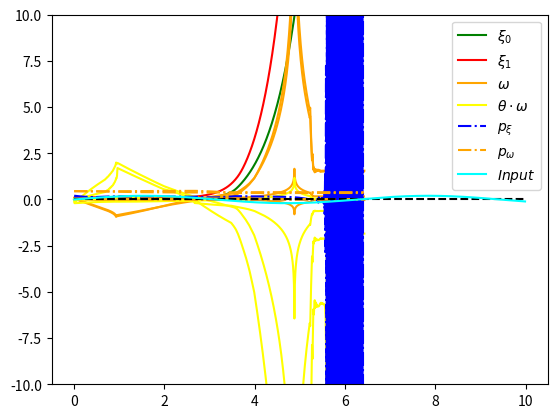
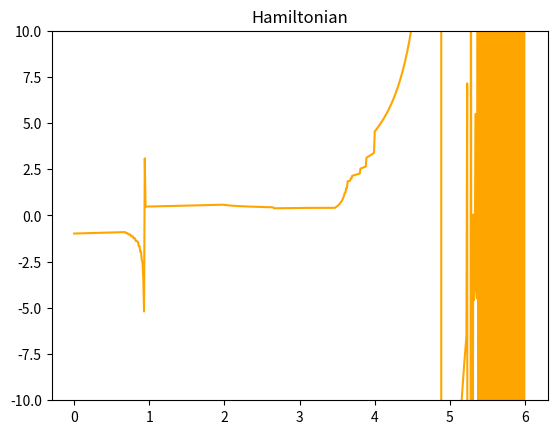
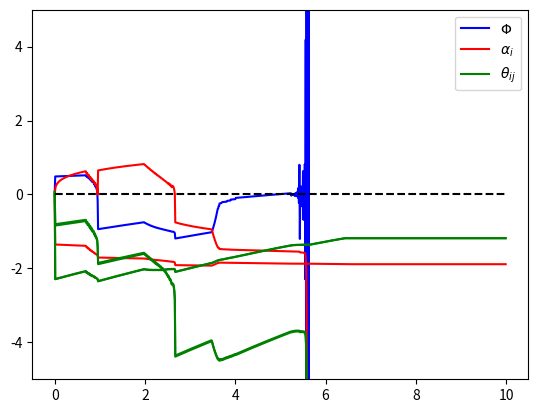
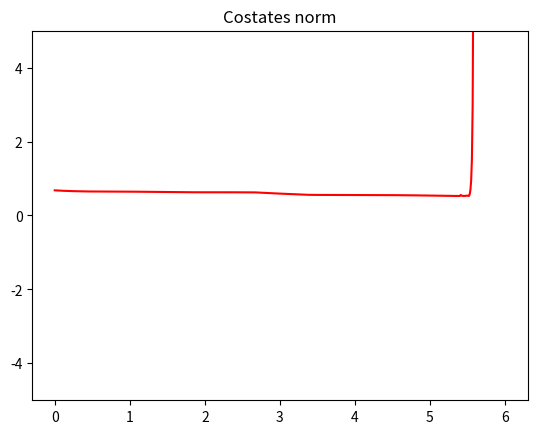

Generate these figures, in order, with matplotlib:
import matplotlib.pyplot as plt
import numpy as np
import copy
np.set_printoptions(precision=10)

class NeuralAgent:
    def __init__(self):

        self.n_neurons = 2
        self.xi = 0.1 * np.random.rand(self.n_neurons)
        self.omega = 0.1 * np.random.rand(self.n_neurons,self.n_neurons)

        self.p_xi = .1 * np.random.rand(self.n_neurons)
        self.p_omega = .1 * np.random.rand(self.n_neurons,self.n_neurons)

        self.agent_state = [self.xi, self.omega, self.p_xi, self.p_omega]

        self.xi_list = []
        self.omega_list = []
        self.p_xi_list = []
        self.p_omega_list = []
        self.h_list =[]
        self.p_norm_list = []

        self.history = [self.xi_list,self.omega_list,self.p_xi_list,self.p_omega_list,self.h_list,self.p_norm_list]

        self.threshold2 = 0.

    def update_history(self):
        self.xi_list.append(copy.deepcopy(self.xi))
        self.omega_list.append(copy.deepcopy(self.omega.reshape(self.n_neurons**2)))
        self.p_xi_list.append(copy.deepcopy(self.p_xi))
        self.p_omega_list.append(copy.deepcopy(self.p_omega.reshape(self.n_neurons**2)))
        self.h_list.append(copy.deepcopy(self.h))
        self.p_norm_list.append(copy.deepcopy(self.p_norm))


    def set_input(self,input):
        self.input = input

    @staticmethod
    def activation_fun(x):
        return np.tanh(x)

    @staticmethod
    def activation_fun_prime(x):
        return 1 - np.tanh(x)**2

    @staticmethod
    def activation_fun_second(x):
        return -2 * np.tanh(x) * (1/np.cosh(x))**2

    def potential(self,xi,u):
        return 0.5 * (xi[0] - u)**2

    def potential_prime(self,xi,u,i):
        if i == 0:
            return (xi[0] - u)
        elif i == 1:
            return 0

    def read_env_parameters(self,env_parameters):
        self.dissipation_factor = env_parameters[0]
        self.alpha = env_parameters[1]
        self.theta = env_parameters[2]
        self.m_xi = env_parameters[3]
        self.m_v = env_parameters[4]

    def compute_activations(self):
        activations = np.zeros(self.n_neurons)
        for i in range(self.n_neurons):
            for j in range(self.n_neurons):
                activations[i] += self.theta[i, j] * self.omega[i, j] * self.xi[j]
        return activations

    def update_states_costates(self):
        # shortcut
        alpha = self.alpha
        dissipation_factor = self.dissipation_factor
        theta = self.theta
        m_v = self.m_v

        xi = self.xi.copy()
        omega = self.omega.copy()
        p_xi = self.p_xi.copy()
        p_omega = self.p_omega.copy()

        activations = self.compute_activations()

        # state update
        for i in range(self.n_neurons):
            self.xi[i] = xi[i] + delta_t * alpha[i] * (-xi[i] + self.activation_fun(activations[i]))

            for j in range(self.n_neurons):
                self.omega[i,j] = omega[i,j] - delta_t * p_omega[i,j] / (m_v[i,j] * dissipation_factor+self.threshold2) # default threshold is 0

                # if dissipation_factor > self.threshold2 or dissipation_factor < -self.threshold2:
                #     self.omega[i, j] = omega[i, j] - delta_t * p_omega[i, j] / (
                #                 m_v[i, j] * dissipation_factor)
                # elif dissipation_factor > 0 :
                #     self.omega[i, j] = omega[i, j] - delta_t * p_omega[i, j] / (
                #                 m_v[i, j] * self.threshold2)
                # elif dissipation_factor < 0:
                #     self.omega[i, j] = omega[i, j] - delta_t * p_omega[i, j] / (
                #             m_v[i, j] * -1*self.threshold2)

        # costate update
        # g_p_omega in the symmetric case is a lower triangular matrix
        g_p_xi, g_p_omega = self.evaluate_costate_derivative(xi, omega, p_xi, p_omega, activations)

        for k in range(self.n_neurons):
            self.p_xi[k] = p_xi[k] + delta_t * g_p_xi[k]
            for n in range(self.n_neurons):
                self.p_omega[k,n] = p_omega[k,n] + delta_t * g_p_omega[k,n]

    def evaluate_costate_derivative(self,xi,omega,p_xi,p_omega,activations):
        g_p_xi = np.zeros(self.n_neurons)
        g_p_omega = np.zeros((self.n_neurons, self.n_neurons))

        # shortcut
        alpha = self.alpha
        dissipation_factor = self.dissipation_factor
        theta = self.theta
        m_xi = self.m_xi
        m_v = self.m_v

        temp1 = np.zeros(self.n_neurons)
        temp2 = np.zeros(self.n_neurons)

        for k in range(self.n_neurons):
            for i in range(self.n_neurons):
                temp1[k] += m_xi[i] * (-xi[i] + self.activation_fun(activations[i])) * self.activation_fun_prime(
                    activations[i]) * theta[i, k] * omega[i, k]
                temp2[k] += p_xi[i] * alpha[i] * self.activation_fun_prime(activations[i]) * theta[i, k] * omega[i, k]

        for k in range(self.n_neurons):
            g_p_xi[k] = - dissipation_factor * (self.potential_prime(xi,self.input,k)-m_xi[k]*(-xi[k]+self.activation_fun(activations[k])) + temp1[k]) + p_xi[k] * alpha[k] - temp2[k]

            for n in range(self.n_neurons):
                g_p_omega[k, n] = -dissipation_factor * (m_xi[k] * (-xi[k]+self.activation_fun(activations[k])) * self.activation_fun_prime(activations[k]) * theta[k,n] * xi[n]) - p_xi[k] * alpha[k] * self.activation_fun_prime(activations[k]) * theta[k,n] * xi[n]

        return g_p_xi,g_p_omega

    # def evaluate_current_optimal_control(self,env_parameters):
    #     dissipation_factor, alpha, m_xi, m_v, b = self.get_env_parameters(env_parameters)
    #     self.control = - self.p_omega / (m_v * dissipation_factor)

    def evaluate_current_hamiltonian(self):
        activations = self.compute_activations()
        # shortcut
        alpha = self.alpha
        dissipation_factor = self.dissipation_factor
        theta = self.theta
        m_xi = self.m_xi
        m_v = self.m_v

        temp1 = 0
        temp2 = 0
        temp3 = 0
        for i in range(self.n_neurons):
            temp1 += 0.5 * m_xi[i] * (-self.xi[i]+self.activation_fun(activations[i]))**2
            temp2 += self.p_xi[i] * alpha[i] * (-self.xi[i]+self.activation_fun(activations[i]))
            for j in range(self.n_neurons):
                temp3 += 0.5 * self.p_omega[i,j] / (dissipation_factor * m_v[i,j]+self.threshold2)

        self.h = dissipation_factor * (self.potential(self.xi, self.input) + temp1) + temp2 - temp3

    def evaluate_norm_p(self):
        temp = 0
        for i in range(self.n_neurons):
            temp += self.p_xi[i] * self.p_xi[i]
            for j in range(self.n_neurons):
                temp += self.p_omega[i, j] * self.p_omega[i, j]
        self.p_norm = np.sqrt(temp)


class EnviromentalAgent:
    def __init__(self):
        self.n_neurons = 2

        self.dissipation_factor = 0.1
        self.alpha = 0. * np.ones(self.n_neurons)
        self.theta = 0.1 * np.random.rand(self.n_neurons, self.n_neurons)

        self.m_v = np.ones((self.n_neurons, self.n_neurons))
        self.m_xi = 0. * np.ones(self.n_neurons) # 0.1


        self.eta_in = 1e-04     # This is a default value
        self.eta_out = 1e-02    # This is a default value
        self.threshold = 0.1    # alpha = 0 in the initialization, the gradient in that direction blow up without this threshold!
        self.epsilon = 0.01     # This is a default value

        self.env_parameters = [self.dissipation_factor, self.alpha, self.theta, self.m_xi, self.m_v]

        self.dissipation_factor_list = []
        self.alpha_list = []
        self.theta_list = []
        self.m_xi_list = []
        self.m_v_list = []
        self.slack_list = []

        self.history = [self.dissipation_factor_list, self.alpha_list, self.theta_list, self.m_xi_list, self.m_v_list, self.slack_list]

    def update_history(self):
        dissipation_factor = self.env_parameters[0]
        alpha = self.env_parameters[1]
        theta = self.env_parameters[2]
        m_xi = self.env_parameters[3]
        m_v = self.env_parameters[4]

        self.dissipation_factor_list.append(copy.deepcopy(dissipation_factor))
        self.alpha_list.append(copy.deepcopy(alpha))
        self.theta_list.append(copy.deepcopy(theta.reshape(self.n_neurons ** 2)))
        self.m_xi_list.append(copy.deepcopy(m_xi))
        self.m_xi_list.append(copy.deepcopy(m_v.reshape(self.n_neurons ** 2)))

    def env_potential(self):
        temp1 = 0
        temp2 = 0
        temp3 = 0
        temp4 = 0
        for i in range(self.n_neurons):
            temp1 += 1/(self.alpha[i]+self.threshold)**2
            for j in range(self.n_neurons):
                temp2 += (self.theta[i, j]-1)**2
        return 0.5 * ((self.dissipation_factor - 1)**2 + temp1 + temp2 + temp3 + temp4)

    def grad_env_potential(self, direction, idx1=None, idx2=None):
        if direction == "dissipation_factor":
            return self.dissipation_factor - 1
        if direction == "alpha":
            return -(1 / (self.alpha[idx1] + self.threshold)**3)
        if direction == "theta":
            return self.theta[idx1, idx2]-1

    def grad_g(self, name_constraint, direction, agent, idxc1 = None, idxc2 = None, idx1 = None, idx2=None):

        agent.read_env_parameters(self.env_parameters)
        activations = agent.compute_activations()

        if name_constraint == "g_p_xi":
            if direction == "dissipation_factor":
                temp1 = np.zeros(self.n_neurons)
                for i in range(self.n_neurons):
                    temp1[idxc1] += self.m_xi[i] * (
                                -agent.xi[i] + agent.activation_fun(activations[i])) * agent.activation_fun_prime(
                        activations[i]) * self.theta[i, idxc1] * agent.omega[i, idxc1]
                return -(agent.potential_prime(agent.xi, agent.input, idxc1) - self.m_xi[idxc1] * (-agent.xi[idxc1] + agent.activation_fun(activations[idxc1])) + temp1[idxc1])
            if direction == "alpha":
                temp = 0
                if idxc1 == idx1:
                    temp += agent.p_xi[idxc1]
                temp += -agent.p_xi[idx1] * agent.activation_fun_prime(activations[idx1]) * self.theta[idx1,idxc1] * agent.omega[idx1,idxc1]
                return temp
            if direction == "theta":
                temp = 0
                if idxc1 == idx1:
                    temp += self.dissipation_factor * self.m_xi[idxc1] * agent.activation_fun_prime(activations[idxc1]) * agent.omega[idxc1,idx2] * agent.xi[idx2]
                temp += -self.dissipation_factor * (self.m_xi[idx1] * (agent.activation_fun_prime(activations[idx1]))**2 * agent.omega[idx1,idx2] * agent.xi[idx2] * self.theta[idx1,idxc1] * agent.omega[idx1,idxc1])
                temp += -self.dissipation_factor * (self.m_xi[idx1] * (-agent.xi[idx1] + agent.activation_fun(activations[idx1])) * agent.activation_fun_second(activations[idx1]) * agent.omega[idx1,idx2] * agent.xi[idx2] * self.theta[idx1,idxc1] * agent.omega[idx1,idxc1])
                if idxc1 == idx2:
                    temp += -self.dissipation_factor * (self.m_xi[idx1] * (-agent.xi[idx1] + agent.activation_fun(activations[idx1])) * agent.activation_fun_prime(activations[idx1]) * agent.omega[idx1,idx2])
                temp += - agent.p_xi[idx1] * self.alpha[idx1] * agent.activation_fun_second(activations[idx1]) * agent.omega[idx1, idx2] * agent.xi[idx2] * self.theta[idx1, idxc1] * agent.omega[idx1, idxc1]
                if idxc1 == idx2:
                    temp += - agent.p_xi[idx1] * self.alpha[idx1] * agent.activation_fun_prime(activations[idx1]) * agent.omega[idx1, idx2]
                return temp

        if name_constraint == "g_p_omega":
            if direction == "dissipation_factor":
                return -(self.m_xi[idxc1] *(-agent.xi[idxc1]+agent.activation_fun(activations[idxc1])) * agent.activation_fun_prime(activations[idxc1]) * self.theta[idxc1,idxc2] * agent.xi[idxc2])
            if direction == "alpha":
                if idxc1 == idx1:
                    return -agent.p_xi[idxc1] * agent.activation_fun_prime(activations[idxc1]) * self.theta[idxc1,idxc2] * agent.xi[idxc2]
                else: return 0
            if direction == "theta":
                temp = 0
                if idxc1 == idx1:
                    temp += -self.dissipation_factor * (self.m_xi[idxc1] * (agent.activation_fun_prime(activations[idxc1]))**2 * agent.omega[idxc1, idx2] * self.theta[idxc1, idxc2] * agent.xi[idx2] * agent.xi[idxc2])
                    temp += -self.dissipation_factor * (self.m_xi[idxc1] * (-agent.xi[idxc1] + agent.activation_fun(activations[idxc1])) * agent.activation_fun_second(activations[idxc1]) * agent.omega[idxc1, idx2] * self.theta[idxc1, idxc2] * agent.xi[idx2] * agent.xi[idxc2])
                    if idxc2 == idx2:
                        temp += -self.dissipation_factor * (self.m_xi[idxc1] * (-agent.xi[idxc1] + agent.activation_fun(activations[idxc1])) * agent.activation_fun_prime(activations[idxc1]) * agent.xi[idxc2])
                    temp+= - agent.p_xi[idxc1] * self.alpha[idxc1] * agent.activation_fun_second(activations[idxc1]) * agent.omega[idxc1,idx2] * self.theta[idxc1,idxc2] * agent.xi[idx2] * agent.xi[idxc2]
                    if idxc2 == idx2:
                        temp += - agent.p_xi[idxc1] * self.alpha[idxc1] * agent.activation_fun_prime(activations[idxc1]) * agent.xi[idxc2]
                    return temp
                else: return 0

    def grad_constraint(self, direction, agent, idx1 = None, idx2 = None):
        temp = 0
        if direction == "dissipation_factor":
            for i in range(self.n_neurons):
                temp += agent.p_xi[i] * self.grad_g("g_p_xi","dissipation_factor", agent, idxc1=i)
            for i in range(self.n_neurons): # non distinguo caso simmetrico e non tanto p_omega è triangolare
                for j in range(self.n_neurons):
                    temp += agent.p_omega[i,j] * self.grad_g("g_p_omega","dissipation_factor", agent, idxc1=i, idxc2=j)
        if direction == "alpha":
            for i in range(self.n_neurons):
                temp += agent.p_xi[i] * self.grad_g("g_p_xi", "alpha", agent, idxc1=i, idx1=idx1)
            for i in range(self.n_neurons):
                for j in range(self.n_neurons):
                    temp += agent.p_omega[i, j] * self.grad_g("g_p_omega", "alpha", agent, idxc1=i, idxc2=j, idx1=idx1)
        if direction == "theta":
            for i in range(self.n_neurons):
                temp += agent.p_xi[i] * self.grad_g("g_p_xi", "theta", agent, idxc1=i, idx1=idx1, idx2=idx2)
            for i in range(self.n_neurons):
                for j in range(self.n_neurons):
                    temp += agent.p_omega[i, j] * self.grad_g("g_p_omega", "theta", agent, idxc1=i, idxc2=j,
                                                              idx1=idx1, idx2=idx2)
        return temp

    def check_feasible(self, agent, env_parameters):
        agent.read_env_parameters(env_parameters)
        activations = agent.compute_activations()

        g_p_xi, g_p_omega = agent.evaluate_costate_derivative(agent.xi, agent.omega, agent.p_xi, agent.p_omega, activations)
        temp = 0
        for i in range(self.n_neurons):
            temp += agent.p_xi[i] * g_p_xi[i]
            for j in range(self.n_neurons):
                temp += agent.p_omega[i,j] * g_p_omega[i, j]
        return temp

    def gradG2(self,agent):
        temp=0
        temp += self.grad_constraint("dissipation_factor", agent)**2
        for i in range(self.n_neurons):
            temp += self.grad_constraint("alpha", agent,idx1=i) ** 2
            for j in range(self.n_neurons):
                temp += self.grad_constraint("theta", agent , idx1=i, idx2=j) ** 2

        return temp

    def gradUscalargradG(self,agent):
        temp=0
        temp += self.grad_constraint("dissipation_factor", agent) * self.grad_env_potential("dissipation_factor")
        for i in range(self.n_neurons):
            temp += self.grad_constraint("alpha", agent, idx1=i) * self.grad_env_potential("alpha", idx1=i)
            for j in range(self.n_neurons):
                temp += self.grad_constraint("theta", agent, idx1=i, idx2=j) * self.grad_env_potential("theta", idx1=i, idx2=j)

        return temp

    def update_env_parameters(self, agent):
        #   Per ciascun costraint...
        #   Controlliamo se siamo in F
        #       - Se siamo fuori:
        #                - calcoliamo grad g e facciamo update lungo direzione grad g del vincolo rotto
        #                       se è dentro il vincolo rotto e sono sempre dentro gli altri ok
        #                       se è fuori il vincolo rotto e sempre dentro gli altri alzo il lr
        #                       se è dentro il vincolo rotto ma fuori da quelli che erano buoni? nisba -> non faccio l'update?
        #       - 1b siamo dentro:
        #                -calcoliamo grad U e facciamo update provvisorio lungo grad U
        #                       se il punto risultante è dentro tutto ok
        #                       se è fuori calcolo grad g e faccio update lungo tangente
        #                             se è dentro ok
        #                             se è fuori abbasso lr
        epsilon = self.epsilon
        max_it = 5
        it = 0
        eta_in = self.eta_in
        eta_out = self.eta_out

        gamma = 2
        # print(self.env_parameters)
        env_parameters = copy.deepcopy(self.env_parameters)
        env_parameters_new = copy.deepcopy(env_parameters)
        a = self.check_feasible(agent, env_parameters)

        print("a", a)
        if a < -epsilon: # I am in the feasible region
            env_parameters_new[0] = env_parameters[0] - eta_in * self.grad_env_potential("dissipation_factor")
            for i in range(self.n_neurons): # TODO stava qui il problema modificare la loss rispetto alpha - risolto con soglia al denominatore
                env_parameters_new[1][i] = env_parameters[1][i] - eta_in * self.grad_env_potential("alpha",idx1=i)
                for j in range(self.n_neurons):
                    env_parameters_new[2][i,j] = env_parameters[2][i,j] - eta_in * self.grad_env_potential("theta", idx1=i, idx2=j)

            b = self.check_feasible(agent, env_parameters_new)
            print("b", b)
            while True:
                if b < -epsilon:
                    # self.env_parameters = copy.deepcopy(env_parameters_new)
                    for i in range(len(self.env_parameters)):
                        self.env_parameters[i] = env_parameters_new[i]
                    break
                else:
                    norm_factor = self.gradUscalargradG(agent)/self.gradG2(agent)
                    env_parameters_new[0] = env_parameters[0] - eta_in * (self.grad_env_potential("dissipation_factor") - gamma * norm_factor * self.grad_constraint("dissipation_factor",agent))
                    for i in range(self.n_neurons):
                        env_parameters_new[1][i] = env_parameters[1][i] - eta_in * (self.grad_env_potential("alpha", idx1=i) - gamma * norm_factor * self.grad_constraint("alpha",agent, idx1=i))
                        for j in range(self.n_neurons):
                            env_parameters_new[2][i, j] = env_parameters[2][i, j] - eta_in * (self.grad_env_potential("theta", idx1=i, idx2=j) - gamma * norm_factor * self.grad_constraint("alpha",agent, idx1=i, idx2=j))

                c = self.check_feasible(agent, env_parameters_new)
                print("c:", c)
                if c < -epsilon:
                    # self.env_parameters = copy.deepcopy(env_parameters_new)
                    for i in range(len(self.env_parameters)):
                        self.env_parameters[i] = env_parameters_new[i]
                    break
                else:
                    print("Lr is too high along the tangential direction!")
                    eta_in /=2
                    it += 1
                    if it == max_it:
                        # self.env_parameters = copy.deepcopy(env_parameters_new)
                        for i in range(len(self.env_parameters)):
                            self.env_parameters[i] = env_parameters_new[i]
                        break
        if a > -epsilon:        # I am out the feasibile region!
            while True:
                env_parameters_new[0] = env_parameters[0] - eta_out * self.grad_constraint("dissipation_factor", agent)
                for i in range(self.n_neurons):
                    env_parameters_new[1][i] = env_parameters[1][i] - eta_out * self.grad_constraint("alpha", agent, idx1=i)
                    for j in range(self.n_neurons):
                        env_parameters_new[2][i, j] = env_parameters[2][i, j] - eta_out * self.grad_constraint("alpha",agent,idx1=i,idx2=j)
                b = self.check_feasible(agent, env_parameters_new)
                print("b", b)
                if b < -epsilon:
                    # self.env_parameters = copy.deepcopy(env_parameters_new)
                    for i in range(len(self.env_parameters)):
                        self.env_parameters[i] = env_parameters_new[i]
                    break
                else:
                    print("Lr is too low along nabla g to come back in the feasible region!")
                    eta_out *= 5
                    it += 1
                    if it == max_it:
                        # self.env_parameters = copy.deepcopy(env_parameters_new)
                        for i in range(len(self.env_parameters)):
                            self.env_parameters[i] = env_parameters_new[i]
                        break

        # print(self.env_parameters)
        self.dissipation_factor = self.env_parameters[0]
        self.alpha = self.env_parameters[1]
        self.theta = self.env_parameters[2]
        self.m_xi = self.env_parameters[3]
        self.m_v = self.env_parameters[4]


if __name__ == "__main__":
    np.random.seed(3)
    T = 10
    delta_t = 0.01

    number_of_neurons = 2

    def input_fun(t):
        return 0.2 * np.sin(t)

    signal_list = []

    t_array = np.arange(0, T, delta_t)

    agent = NeuralAgent()
    env_agent = EnviromentalAgent()
    # env_agent.eta_in = 0.0001
    # env_agent.eta_out = 0.001
    env_agent.eta_in = 0.001
    env_agent.eta_out = 0.1
    env_agent.epsilon = 0.0001
    env_agent.update_history()

    # set costate initialization to start from the feasible region of the constraint
    agent.read_env_parameters(env_agent.env_parameters)
    agent.set_input(input_fun(0))
    # agent.xi[0] = 0
    # agent.xi[1] = 0.2
    a = env_agent.check_feasible(agent,env_agent.env_parameters)
    if a > 0:
        agent.p_xi *=-1
        agent.p_omega *= -1

    a = env_agent.check_feasible(agent, env_agent.env_parameters)
    if a > -env_agent.epsilon:
        agent.p_xi *= 10
        agent.p_omega *= 10

    a = env_agent.check_feasible(agent, env_agent.env_parameters)
    if a > -env_agent.epsilon:
        print("a: ",a , "Try again...")
        exit()

    print("Initial constraint value: ", a)

    for t in t_array:
        print("t:> ", t ,"---------------------------------------------------------")
        input = input_fun(t)
        signal_list.append(input)
        agent.set_input(input)

        env_agent.update_env_parameters(agent)      # Comment this line when debugging the neural agent

        if t != t_array[-1]:
            env_agent.update_history()
        agent.read_env_parameters(env_agent.env_parameters)
        agent.update_states_costates()
        agent.evaluate_norm_p()
        agent.evaluate_current_hamiltonian()
        agent.update_history()

    # Plotting
    ThetaTimesOmega = []
    for i in range(len(t_array)):
        ThetaTimesOmega.append(agent.history[1][i] * env_agent.history[2][i])

    a = list(zip(*agent.history[0]))

    plt.figure(0)
    plt.plot(t_array, a[0], label=r'$\xi_0$', color="green")
    plt.plot(t_array, a[1], label=r'$\xi_1$', color="red")

    plt.plot(t_array, agent.history[1], label=r'$\omega$', color="orange")
    plt.plot(t_array, ThetaTimesOmega, label=r'$\theta \cdot \omega$', color="yellow")
    plt.plot(t_array, agent.history[2], label=r'$p_\xi$', color="blue", linestyle="-.")
    plt.plot(t_array, agent.history[3], label=r'$p_\omega$', color="orange", linestyle="-.")
    plt.plot(t_array, np.zeros(len(t_array)),color="black", linestyle="--")

    plt.plot(t_array,signal_list, label=r'$Input$', color="cyan")
    plt.ylim(-10,10)

    handles, labels = plt.gca().get_legend_handles_labels()
    by_label = dict(zip(labels, handles))
    plt.legend(by_label.values(), by_label.keys())


    plt.figure(1)
    plt.title("Hamiltonian")
    plt.plot(t_array,agent.history[4], label=r'$Hamiltonian$', color="orange")
    plt.ylim(-10, 10)


    plt.figure(2)

    plt.plot(t_array,env_agent.history[0], label=r'$\Phi$',color="blue")
    plt.plot(t_array,env_agent.history[1], label=r'$\alpha_{i}$',color="red")
    plt.plot(t_array,env_agent.history[2], label=r'$\theta_{ij}$',color="green")

    plt.plot(t_array, np.zeros(len(t_array)),color="black", linestyle="--")

    plt.ylim(-5, 5)

    handles, labels = plt.gca().get_legend_handles_labels()
    by_label = dict(zip(labels, handles))
    plt.legend(by_label.values(), by_label.keys())

    plt.figure(3)
    plt.title("Costates norm")
    plt.plot(t_array,agent.history[5], label=r'$\| p \|$',color="red")
    plt.ylim(-5, 5)

    plt.show()

